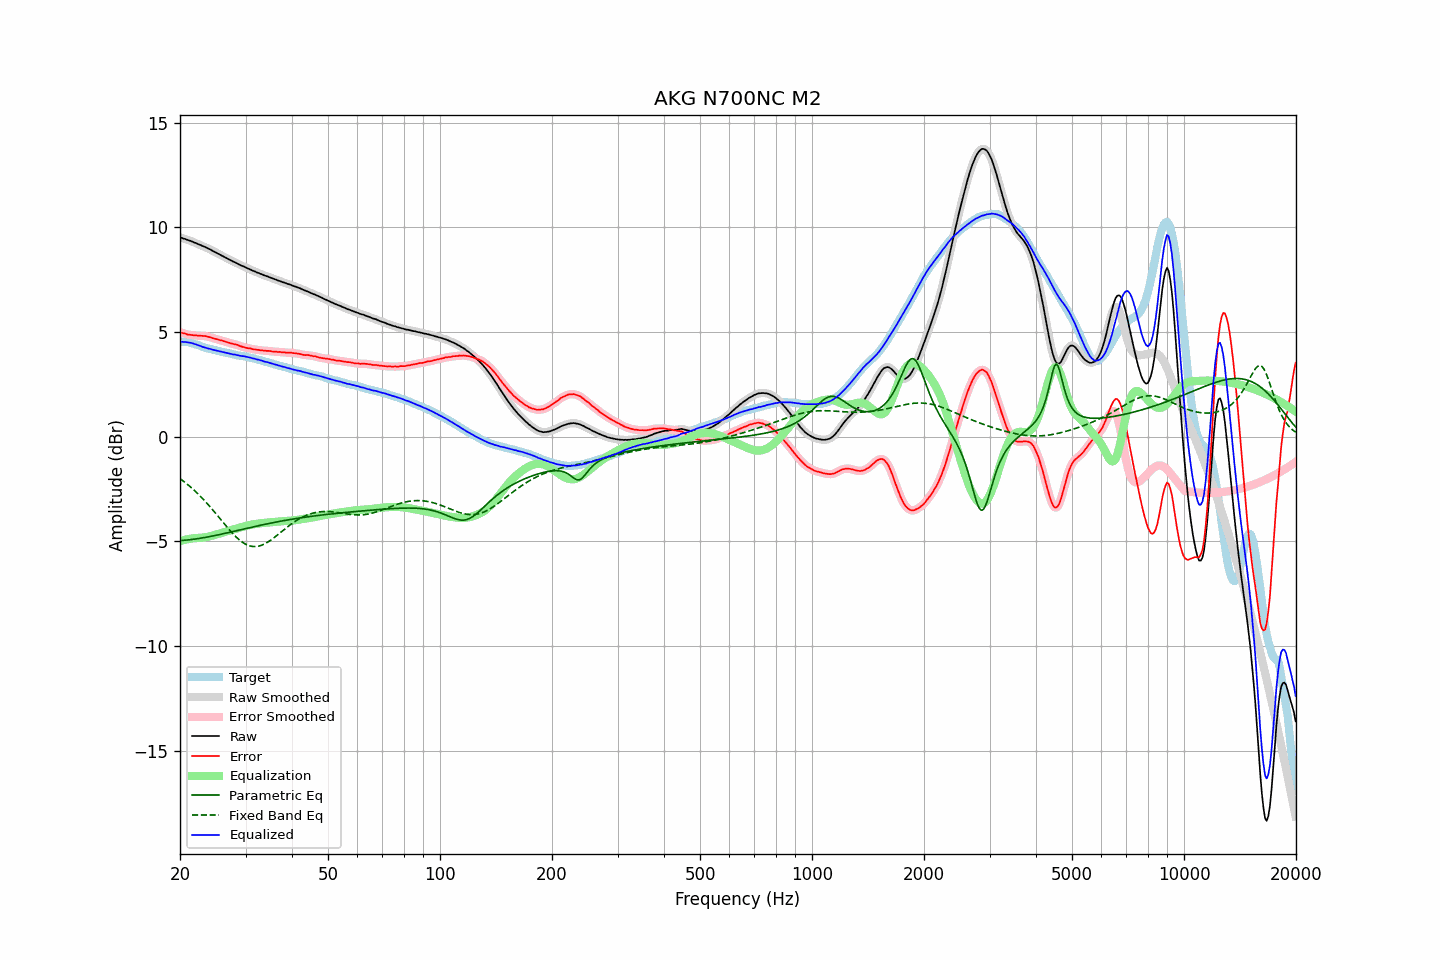

Source data for this figure (header and first rows):
frequency, raw, error, smoothed, error_smoothed, equalization, parametric_eq, fixed_band_eq, equalized_raw, equalized_smoothed, target
20.00, 9.52, 4.98, 9.52, 4.98, -4.98, -4.96, -2.00, 4.53, 4.53, 4.54
20.20, 9.50, 4.97, 9.49, 4.96, -4.96, -4.95, -2.06, 4.54, 4.53, 4.53
20.40, 9.47, 4.94, 9.47, 4.94, -4.94, -4.95, -2.11, 4.53, 4.53, 4.53
20.61, 9.45, 4.93, 9.44, 4.92, -4.92, -4.94, -2.17, 4.53, 4.52, 4.52
20.81, 9.42, 4.90, 9.42, 4.90, -4.90, -4.93, -2.23, 4.51, 4.51, 4.52
21.02, 9.39, 4.87, 9.39, 4.88, -4.89, -4.93, -2.30, 4.50, 4.50, 4.52
21.23, 9.37, 4.87, 9.36, 4.87, -4.87, -4.92, -2.36, 4.49, 4.49, 4.50
21.44, 9.34, 4.86, 9.33, 4.86, -4.86, -4.91, -2.43, 4.48, 4.48, 4.48
21.66, 9.31, 4.85, 9.31, 4.85, -4.85, -4.90, -2.50, 4.46, 4.46, 4.46
21.87, 9.27, 4.84, 9.27, 4.84, -4.84, -4.89, -2.57, 4.42, 4.43, 4.42
22.09, 9.25, 4.84, 9.24, 4.83, -4.84, -4.88, -2.64, 4.41, 4.40, 4.40
22.31, 9.21, 4.82, 9.21, 4.83, -4.83, -4.87, -2.71, 4.37, 4.38, 4.38
22.54, 9.18, 4.82, 9.18, 4.82, -4.83, -4.85, -2.79, 4.35, 4.35, 4.35
22.76, 9.15, 4.82, 9.14, 4.82, -4.82, -4.84, -2.87, 4.32, 4.32, 4.32
22.99, 9.11, 4.81, 9.11, 4.82, -4.81, -4.83, -2.95, 4.29, 4.30, 4.29
23.22, 9.08, 4.81, 9.08, 4.81, -4.80, -4.82, -3.03, 4.27, 4.27, 4.26
23.45, 9.05, 4.80, 9.04, 4.80, -4.79, -4.80, -3.11, 4.25, 4.25, 4.24
23.69, 9.01, 4.78, 9.01, 4.79, -4.78, -4.79, -3.19, 4.23, 4.23, 4.22
23.92, 8.97, 4.76, 8.97, 4.76, -4.76, -4.77, -3.28, 4.20, 4.21, 4.20
24.16, 8.94, 4.74, 8.93, 4.74, -4.74, -4.76, -3.37, 4.19, 4.19, 4.19
24.40, 8.89, 4.71, 8.89, 4.72, -4.72, -4.74, -3.46, 4.16, 4.17, 4.17
24.65, 8.85, 4.70, 8.85, 4.70, -4.70, -4.73, -3.55, 4.15, 4.15, 4.15
24.89, 8.81, 4.68, 8.80, 4.68, -4.68, -4.71, -3.64, 4.13, 4.13, 4.13
25.14, 8.77, 4.66, 8.77, 4.65, -4.66, -4.70, -3.73, 4.11, 4.11, 4.11
25.39, 8.73, 4.64, 8.73, 4.63, -4.63, -4.68, -3.83, 4.09, 4.09, 4.09
25.65, 8.69, 4.61, 8.69, 4.61, -4.61, -4.66, -3.92, 4.07, 4.07, 4.08
25.91, 8.65, 4.60, 8.65, 4.59, -4.59, -4.65, -4.01, 4.06, 4.06, 4.05
26.16, 8.61, 4.57, 8.61, 4.57, -4.57, -4.63, -4.11, 4.04, 4.04, 4.04
26.43, 8.57, 4.55, 8.57, 4.55, -4.54, -4.61, -4.20, 4.02, 4.02, 4.02
26.69, 8.53, 4.52, 8.53, 4.52, -4.52, -4.59, -4.29, 4.00, 4.00, 4.01
26.96, 8.49, 4.50, 8.49, 4.50, -4.50, -4.58, -4.38, 3.99, 3.99, 3.99
27.23, 8.45, 4.47, 8.45, 4.47, -4.48, -4.56, -4.47, 3.97, 3.97, 3.98
27.50, 8.41, 4.45, 8.41, 4.45, -4.46, -4.54, -4.55, 3.95, 3.95, 3.95
27.77, 8.37, 4.43, 8.37, 4.43, -4.43, -4.52, -4.64, 3.93, 3.93, 3.93
28.05, 8.34, 4.41, 8.33, 4.42, -4.41, -4.51, -4.72, 3.92, 3.92, 3.92
28.33, 8.30, 4.40, 8.30, 4.40, -4.39, -4.49, -4.79, 3.91, 3.91, 3.89
28.62, 8.26, 4.38, 8.26, 4.37, -4.37, -4.47, -4.86, 3.89, 3.89, 3.88
28.90, 8.22, 4.34, 8.22, 4.34, -4.34, -4.45, -4.93, 3.87, 3.87, 3.88
29.19, 8.18, 4.32, 8.18, 4.31, -4.32, -4.43, -4.99, 3.86, 3.86, 3.86
29.48, 8.15, 4.29, 8.15, 4.29, -4.30, -4.42, -5.04, 3.85, 3.85, 3.86
29.78, 8.12, 4.28, 8.11, 4.27, -4.28, -4.40, -5.09, 3.84, 3.84, 3.84
30.08, 8.08, 4.25, 8.08, 4.25, -4.25, -4.38, -5.14, 3.82, 3.82, 3.83
30.38, 8.04, 4.23, 8.04, 4.24, -4.23, -4.36, -5.17, 3.80, 3.81, 3.81
30.68, 8.01, 4.22, 8.01, 4.22, -4.22, -4.35, -5.20, 3.79, 3.79, 3.78
30.99, 7.98, 4.21, 7.97, 4.20, -4.20, -4.33, -5.22, 3.77, 3.77, 3.76
31.30, 7.94, 4.18, 7.94, 4.19, -4.19, -4.31, -5.24, 3.75, 3.75, 3.75
31.61, 7.91, 4.17, 7.91, 4.17, -4.18, -4.29, -5.24, 3.73, 3.73, 3.74
31.93, 7.88, 4.17, 7.87, 4.16, -4.16, -4.28, -5.24, 3.71, 3.71, 3.71
32.24, 7.84, 4.15, 7.84, 4.15, -4.15, -4.26, -5.23, 3.69, 3.69, 3.69
32.57, 7.82, 4.15, 7.81, 4.14, -4.14, -4.24, -5.22, 3.68, 3.67, 3.67
32.89, 7.78, 4.12, 7.78, 4.13, -4.13, -4.23, -5.20, 3.65, 3.65, 3.65
33.22, 7.76, 4.13, 7.75, 4.12, -4.12, -4.21, -5.17, 3.63, 3.63, 3.62
33.55, 7.72, 4.10, 7.72, 4.11, -4.11, -4.19, -5.14, 3.60, 3.60, 3.61
33.89, 7.69, 4.11, 7.69, 4.11, -4.11, -4.18, -5.10, 3.58, 3.58, 3.58
34.23, 7.67, 4.10, 7.66, 4.10, -4.10, -4.16, -5.06, 3.57, 3.56, 3.57
34.57, 7.64, 4.10, 7.64, 4.10, -4.09, -4.14, -5.01, 3.54, 3.54, 3.54
34.92, 7.61, 4.09, 7.61, 4.09, -4.08, -4.13, -4.96, 3.52, 3.52, 3.52
35.27, 7.58, 4.07, 7.58, 4.08, -4.08, -4.11, -4.90, 3.50, 3.50, 3.50
35.62, 7.55, 4.07, 7.55, 4.07, -4.07, -4.10, -4.85, 3.48, 3.48, 3.48
35.97, 7.52, 4.07, 7.52, 4.06, -4.06, -4.08, -4.79, 3.45, 3.45, 3.45
... 635 more rows
